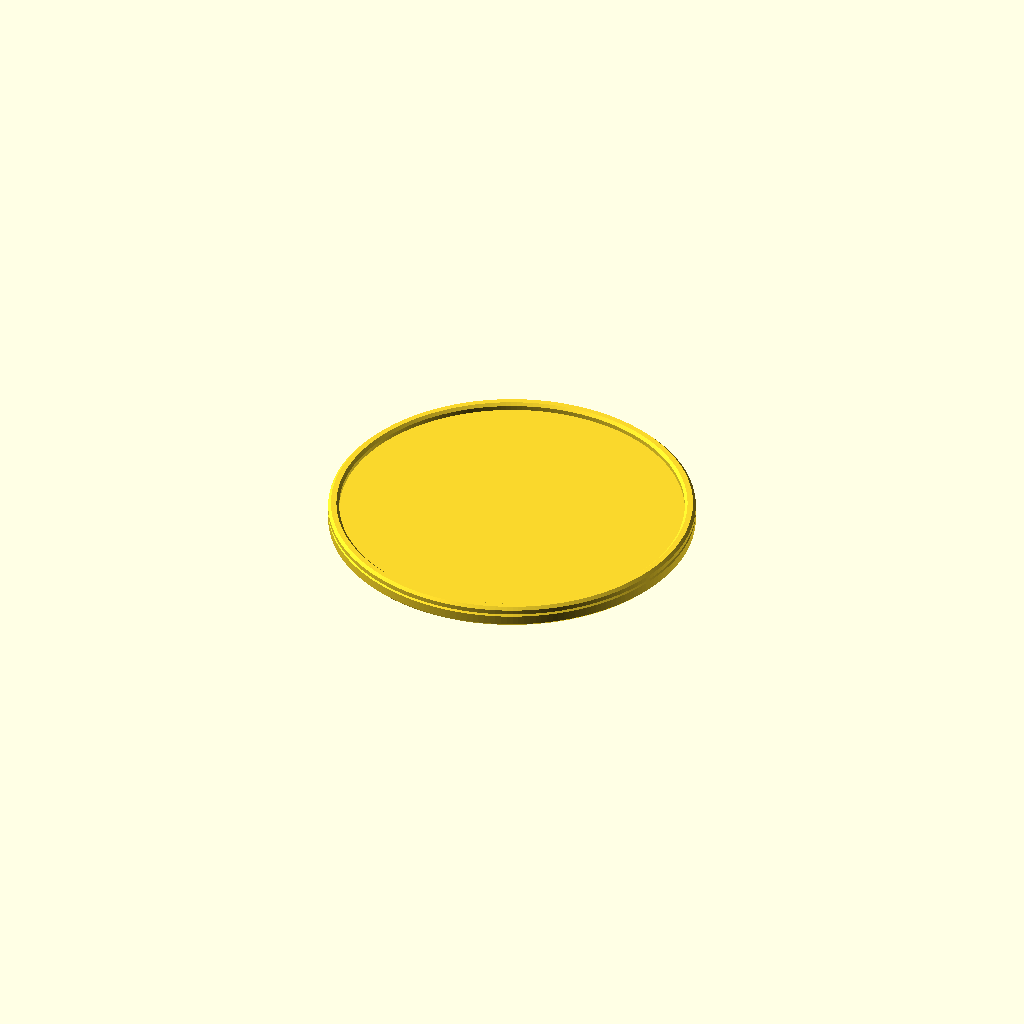
Cell 1: the model at its default parameters.
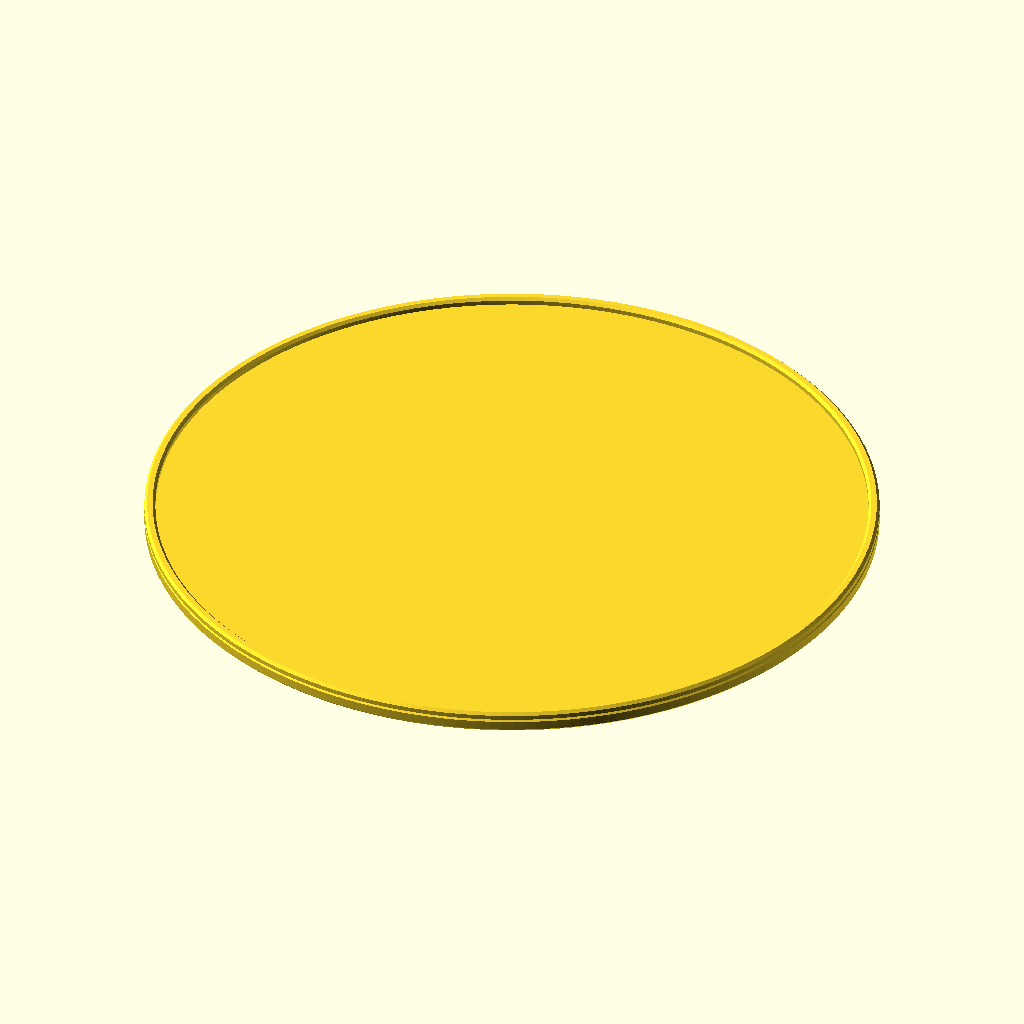
Cell 2 — platter_diameter set to 400, the other parameters unchanged.
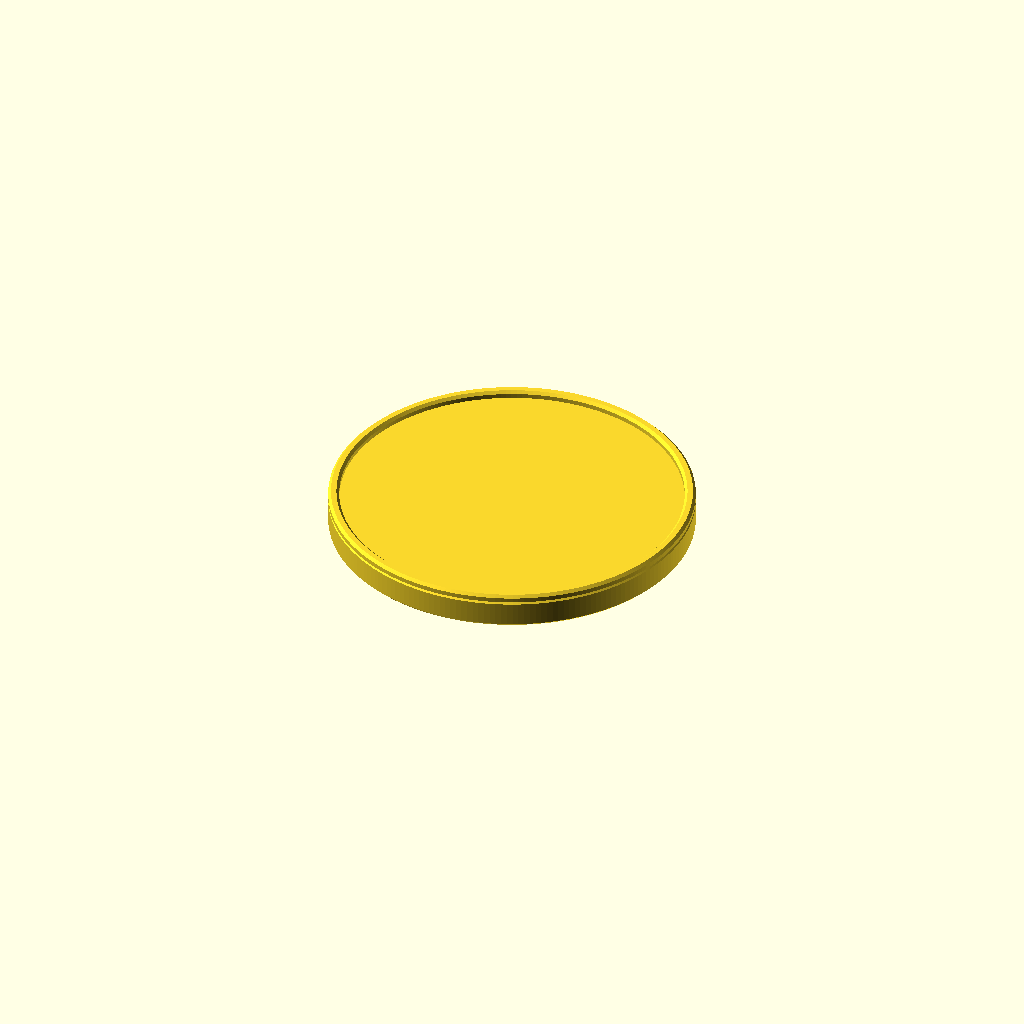
Cell 3 — platter_thickness set to 16, the other parameters unchanged.
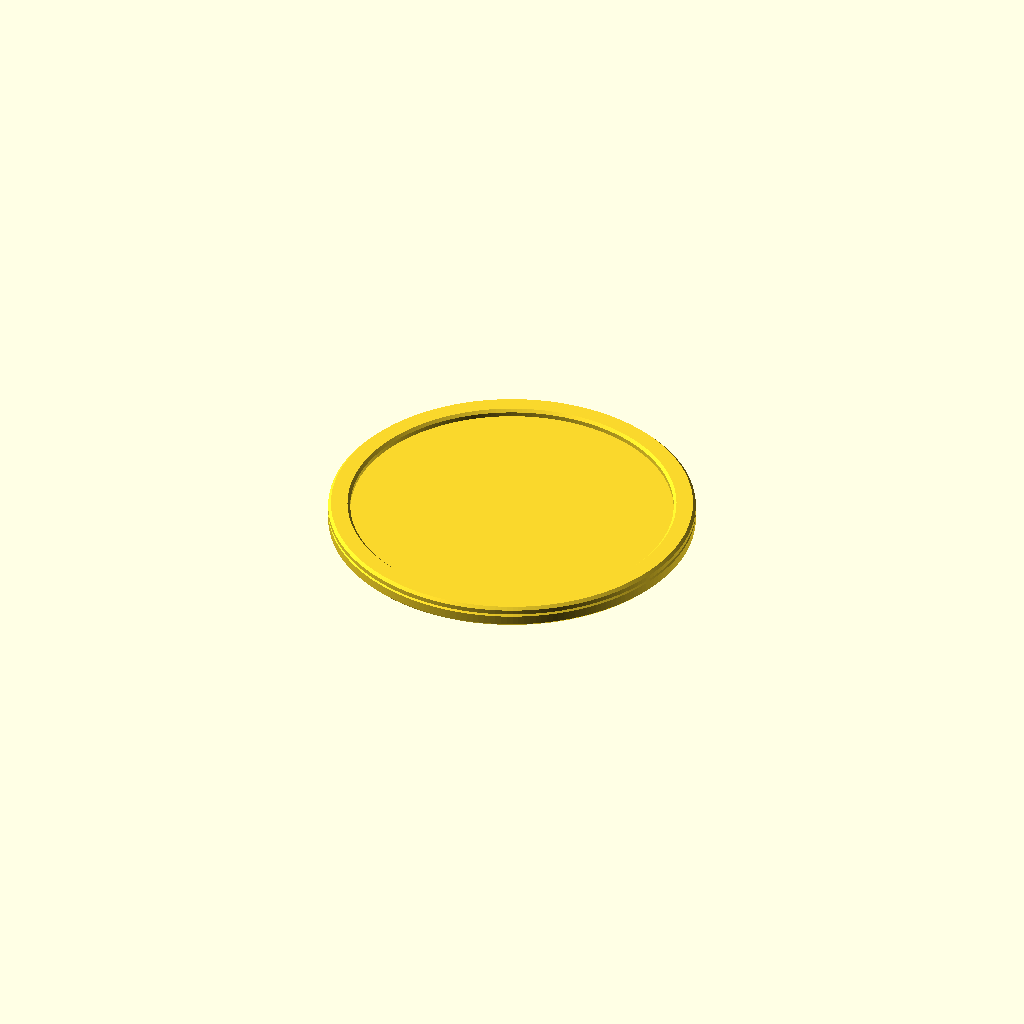
Cell 4: ledge_width = 12 (everything else at default).
One fixed orthographic camera (rotation 55°, 0°, 25°; colour scheme Cornfield) for every cell.
Source of the model, hardware/turntable/turntable.scad:
// =====================================================================
// Ferret SDK -- 3D-scanning turntable platter (parametric)
// =====================================================================
// A 3D-printable platter that sits on a 100 mm lazy-susan bearing and
// holds a removable marker ring inside a raised outer ledge. The top is
// kept flat/matte (no center bore) so objects sit on a clean surface.
//
// Render STL:  openscad -o turntable.stl turntable.scad
// Render PNG:  openscad --render -o turntable.png turntable.scad
// ---------------------------------------------------------------------

// ---- Parametric variables (edit these) ------------------------------
platter_diameter   = 200;   // overall outer diameter (mm)
platter_thickness  = 8;     // thickness of the main flat disc (mm)

bearing_diameter   = 100;   // lazy-susan bearing pilot diameter (mm)
bearing_recess     = 3;     // depth of the underside recess that seats it (mm)
                            // floor left under recess = platter_thickness - bearing_recess

ledge_width        = 6;     // radial width of the raised outer ledge (mm)
ledge_height       = 4;     // how far the ledge stands above the top face (mm)

edge_chamfer       = 1.5;   // chamfer/fillet on exposed outer corners (mm)
$fn                = 200;   // facet count for circles (smoothness)

// ---- Derived values --------------------------------------------------
platter_r     = platter_diameter / 2;
bearing_r     = bearing_diameter / 2;
ledge_inner_r = platter_r - ledge_width;          // inner wall of the ledge
top_z         = platter_thickness;                 // height of the flat top face

// ---------------------------------------------------------------------
// disc_profile: 2D cross-section (in the XZ half-plane, X = radius) of the
// main flat disc, with its top-outer and bottom-outer corners chamfered so
// the printed rim is not a sharp edge. rotate_extrude sweeps it into a disc.
// ---------------------------------------------------------------------
module disc_profile() {
    c = edge_chamfer;
    r = platter_r;
    t = platter_thickness;
    polygon(points = [
        [0,     0],          // center, bottom
        [r - c, 0],          // bottom, near outer
        [r,     c],          // chamfer bottom-outer
        [r,     t - c],      // up the outer wall
        [r - c, t],          // chamfer top-outer
        [0,     t],          // center, top
    ]);
}

// ---------------------------------------------------------------------
// ledge_profile: 2D cross-section of the raised retaining ledge that sits
// on top of the disc rim. Inner wall is vertical (the marker ring drops
// against it); the top-inner and top-outer corners are chamfered.
// ---------------------------------------------------------------------
module ledge_profile() {
    c  = edge_chamfer;
    ri = ledge_inner_r;      // inner radius of the ledge
    ro = platter_r;          // outer radius (flush with the disc rim)
    h  = ledge_height;       // rise above the top face
    z0 = top_z;              // starts at the disc top face
    polygon(points = [
        [ri,     z0],            // inner wall, bottom
        [ro,     z0],            // outer wall, bottom
        [ro,     z0 + h - c],    // up the outer wall
        [ro - c, z0 + h],        // chamfer top-outer
        [ri + c, z0 + h],        // top face
        [ri,     z0 + h - c],    // chamfer top-inner
    ]);
}

// ---------------------------------------------------------------------
// Main platter solid
// ---------------------------------------------------------------------
module platter() {
    difference() {
        union() {
            rotate_extrude($fn = $fn) disc_profile();   // flat disc
            rotate_extrude($fn = $fn) ledge_profile();  // raised ledge
        }

        // Bearing recess on the underside: a flat-bottomed pocket that
        // pilots the 100 mm lazy-susan, leaving (thickness - recess) of floor.
        translate([0, 0, -0.01])
            cylinder(h = bearing_recess + 0.01, r = bearing_r, $fn = $fn);
    }
}

platter();

// Sanity echoes (printed by openscad, harmless in render):
echo(str("outer_diameter_mm=", platter_diameter));
echo(str("total_height_mm=", platter_thickness + ledge_height));
echo(str("floor_under_bearing_mm=", platter_thickness - bearing_recess));
echo(str("marker_ring_seat_inner_dia_mm=", 2 * ledge_inner_r));
Customizer parameters (derived from the source; name, type, default, range or options):
platter_diameter: number, default 200
platter_thickness: number, default 8
bearing_diameter: number, default 100
bearing_recess: number, default 3
ledge_width: number, default 6
ledge_height: number, default 4
edge_chamfer: number, default 1.5
